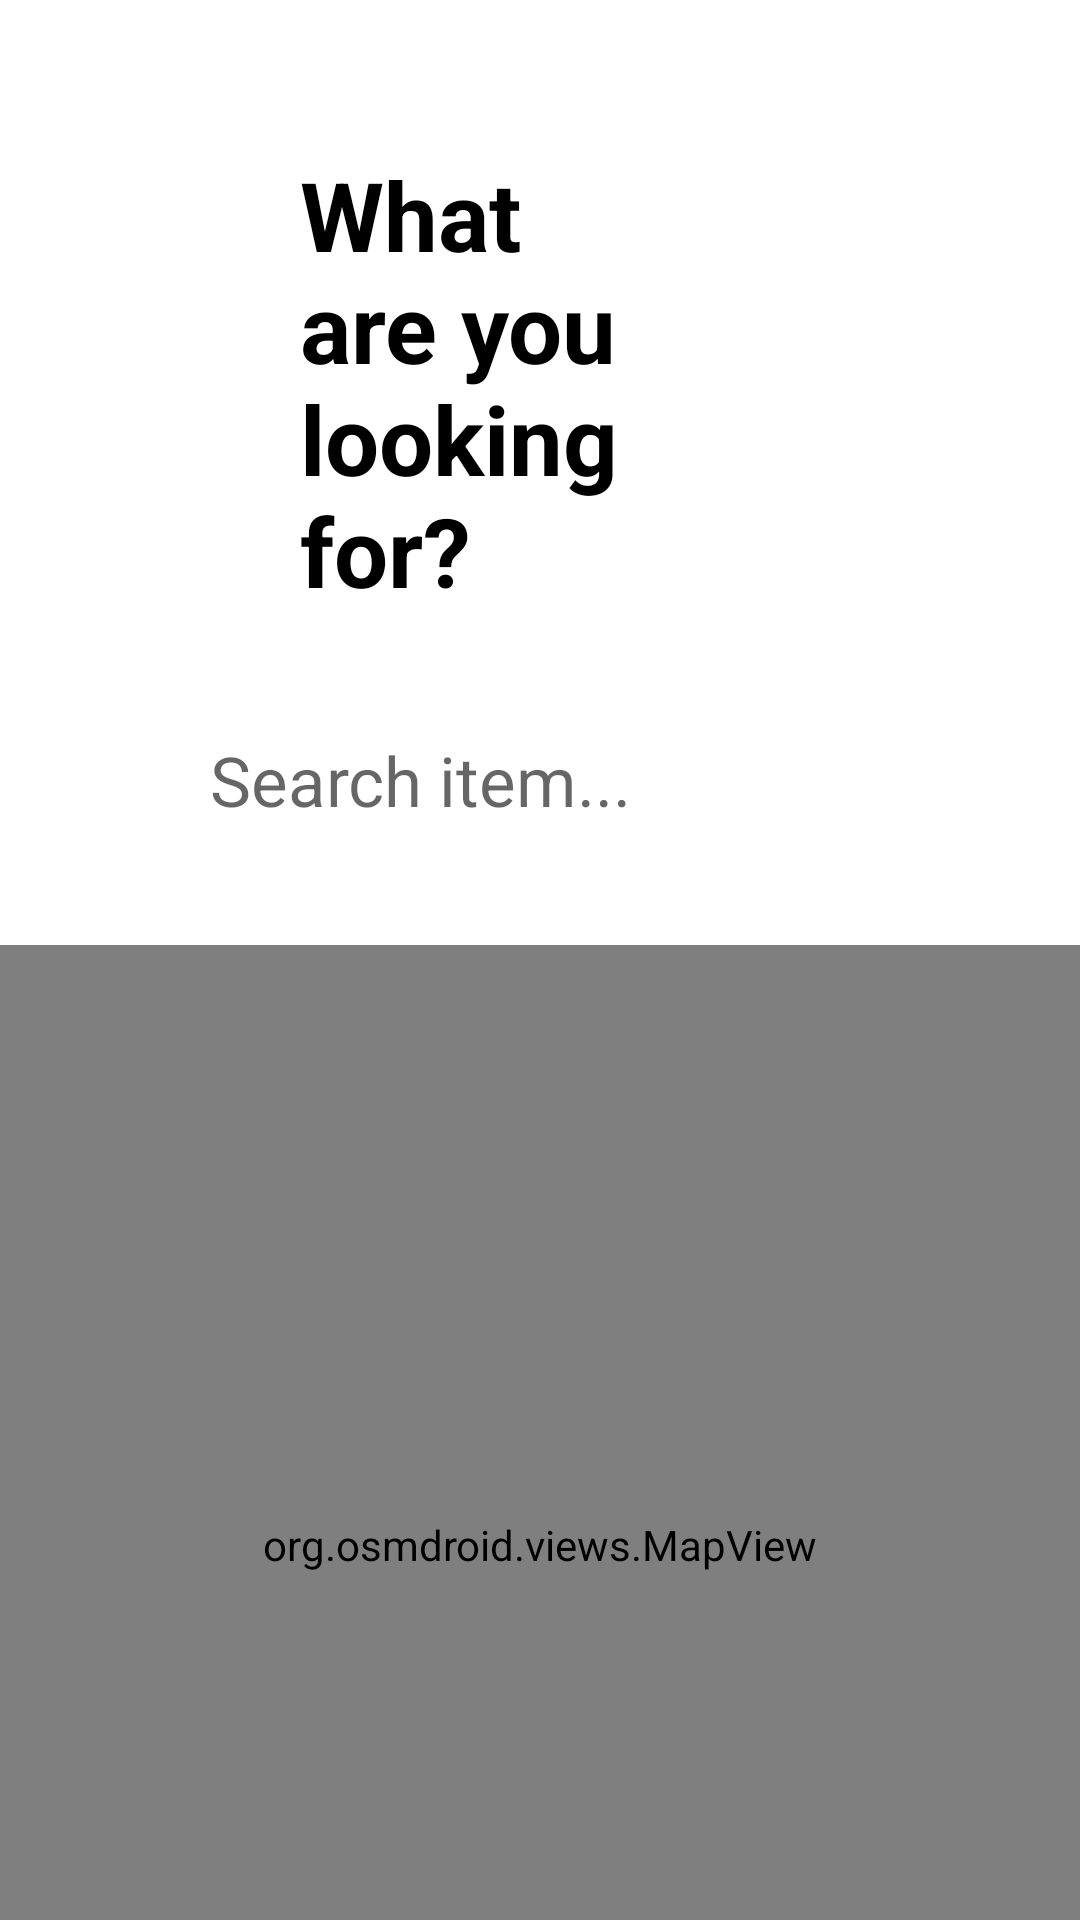

Reconstruct the res/layout file that produces this screen, plus the resources it refers to.
<!-- AndroidManifest.xml: application theme Theme.MobileDevRently -->
<!-- res/layout/fragment_home.xml -->
<?xml version="1.0" encoding="utf-8"?>
<FrameLayout xmlns:android="http://schemas.android.com/apk/res/android"
    xmlns:tools="http://schemas.android.com/tools"
    android:layout_width="match_parent"
    android:layout_height="match_parent"
    tools:context=".HomeFragment">

    <LinearLayout
        android:layout_width="match_parent"
        android:layout_height="match_parent"
        android:orientation="vertical">
        <TextView
            android:layout_width="match_parent"
            android:layout_height="wrap_content"
            android:paddingTop="50dp"
            android:paddingLeft="100dp"
            android:paddingRight="100dp"
            android:textSize="32sp"
            android:textStyle="bold"
            android:textColor="@color/black"
            android:text="@string/what_are_you_looking_for" />

        <EditText
            android:layout_marginLeft="50dp"
            android:layout_marginRight="50dp"
            android:layout_marginTop="30dp"
            android:id="@+id/search_item"
            android:imeOptions="actionDone"
            android:singleLine="true"
            android:background="#FFFFFF"
            android:layout_width="match_parent"
            android:layout_height="50dp"
            android:textColor="@color/black"
            android:paddingStart="20dp"
            android:hint="@string/search_term"
            android:textSize="23sp"/>

        <org.osmdroid.views.MapView
            android:id="@+id/map"
            android:layout_marginTop="30dp"
            android:layout_width="match_parent"
            android:layout_height="400dp"/>
    </LinearLayout>


</FrameLayout>
<!-- resources referenced by this layout -->
<resources>
  <color name="black">#FF000000</color>
  <string name="search_term">Search item...</string>
  <string name="what_are_you_looking_for">What are you looking for?</string>
  <style name="Theme.MobileDevRently" parent="Theme.MaterialComponents.DayNight.DarkActionBar">
          
          <item name="colorPrimary">@color/purple_500</item>
          <item name="colorPrimaryVariant">@color/purple_700</item>
          <item name="colorOnPrimary">@color/white</item>
          
          <item name="colorSecondary">@color/teal_200</item>
          <item name="colorSecondaryVariant">@color/teal_700</item>
          <item name="colorOnSecondary">@color/black</item>
          
          <item name="android:statusBarColor">?attr/colorPrimaryVariant</item>
          
  
      </style>
  <color name="purple_500">#FF6200EE</color>
  <color name="purple_700">#FF3700B3</color>
  <color name="white">#FFFFFFFF</color>
  <color name="teal_200">#FF03DAC5</color>
  <color name="teal_700">#FF018786</color>
</resources>
